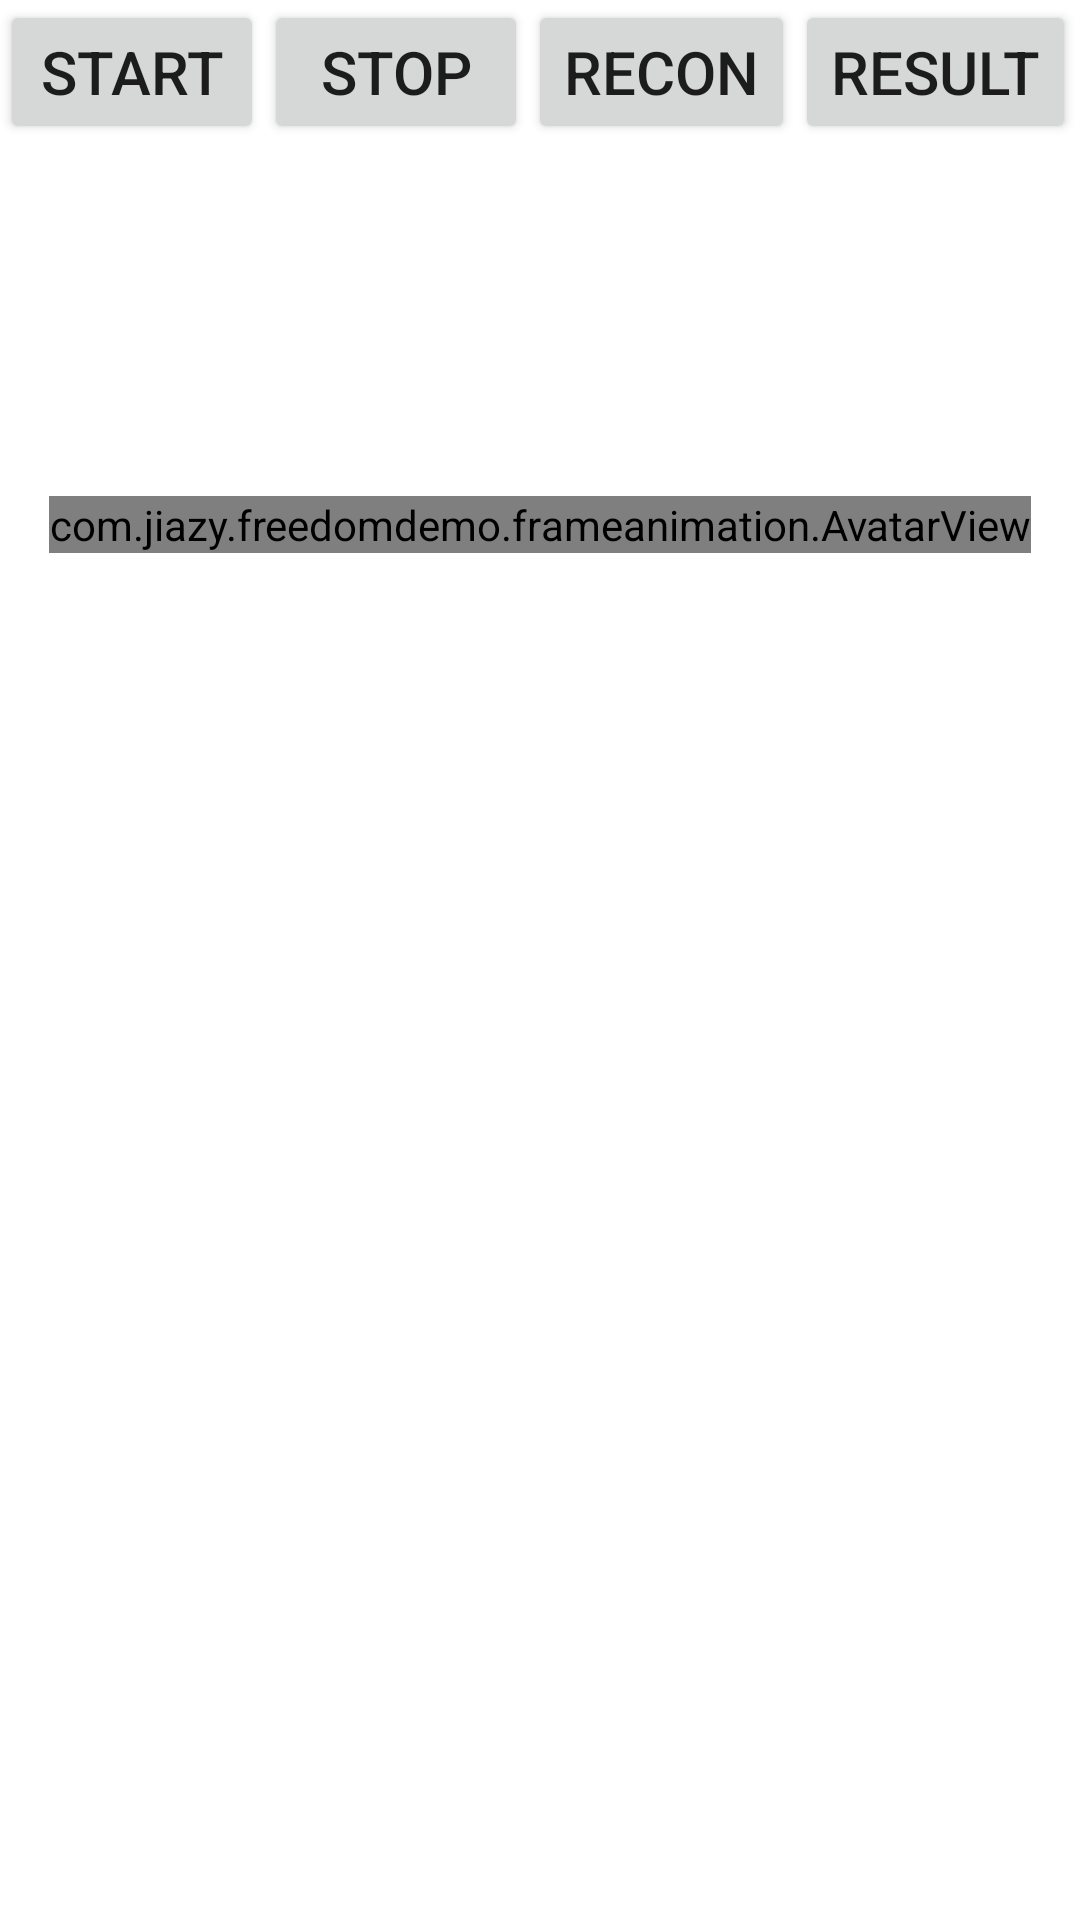

Produce the Android XML layout that renders to this screen, including the resource entries it uses.
<!-- AndroidManifest.xml: fallback theme Theme.MaterialComponents.DayNight.NoActionBar -->
<!-- res/layout/activity_fast_bitmap.xml -->
<?xml version="1.0" encoding="utf-8"?>
<LinearLayout xmlns:android="http://schemas.android.com/apk/res/android"
    android:layout_width="match_parent"
    android:layout_height="match_parent"
    android:orientation="vertical">

    <LinearLayout
        android:layout_width="match_parent"
        android:layout_height="wrap_content"
        android:orientation="horizontal">
        <Button
            android:id="@+id/btn_start"
            android:layout_width="wrap_content"
            android:layout_height="wrap_content"
            android:textSize="20sp"
            android:text="start"/>

        <Button
            android:id="@+id/btn_stop"
            android:layout_width="wrap_content"
            android:layout_height="wrap_content"
            android:textSize="20sp"
            android:text="stop"/>

        <Button
            android:id="@+id/btn_recon"
            android:layout_width="wrap_content"
            android:layout_height="wrap_content"
            android:textSize="20sp"
            android:text="recon"/>

        <Button
            android:id="@+id/btn_result"
            android:layout_width="wrap_content"
            android:layout_height="wrap_content"
            android:textSize="20sp"
            android:text="result"/>

        <Button
            android:id="@+id/btn_awaken"
            android:layout_width="wrap_content"
            android:layout_height="wrap_content"
            android:textSize="20sp"
            android:text="awaken"/>
    </LinearLayout>

    <com.jiazy.freedomdemo.frameanimation.AvatarView
        android:id="@+id/img"
        android:layout_width="wrap_content"
        android:layout_height="wrap_content"
        android:layout_gravity="center_horizontal"/>

</LinearLayout>
<!-- resources referenced by this layout -->
<resources>

</resources>
